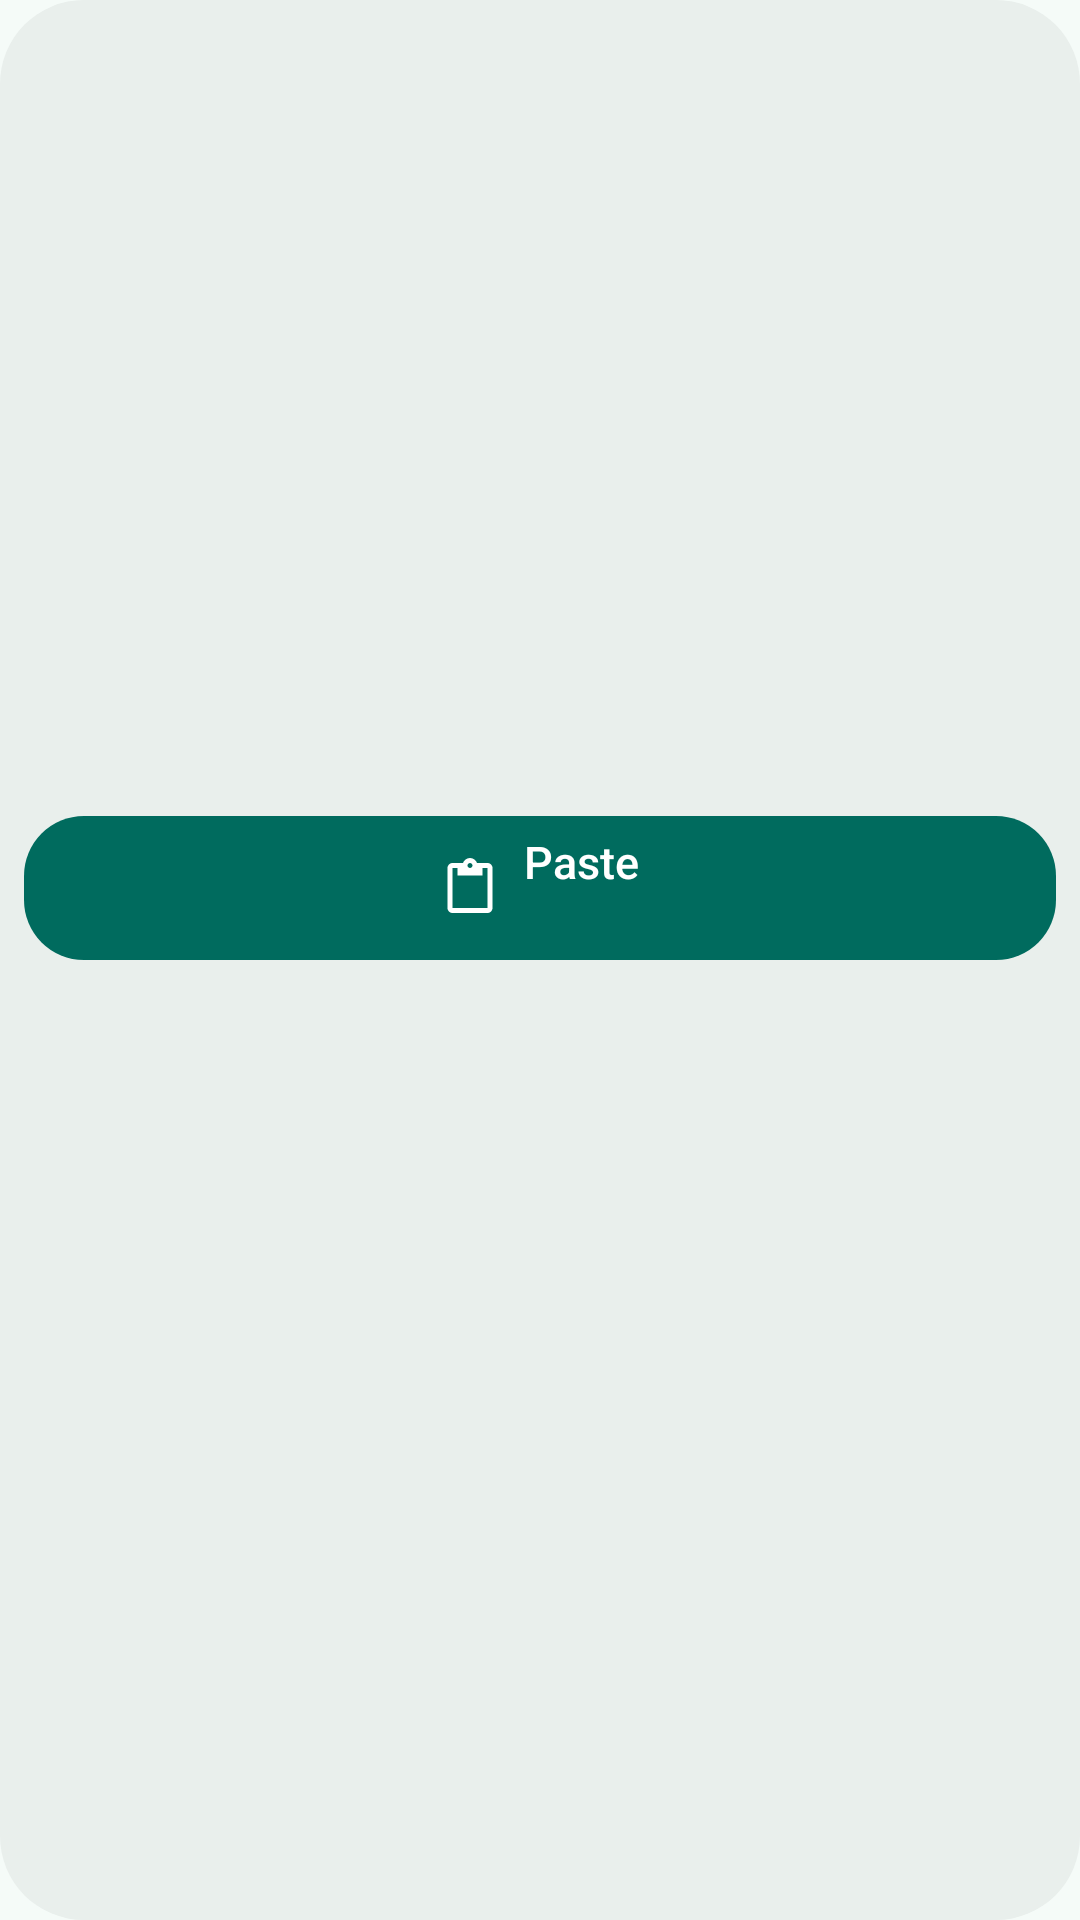

Android layout source for this screen:
<!-- AndroidManifest.xml: application theme Theme.Nezzel -->
<!-- res/layout/widget_nezzel_slim.xml -->
<?xml version="1.0" encoding="utf-8"?>
<LinearLayout
    xmlns:android="http://schemas.android.com/apk/res/android"
    xmlns:tools="http://schemas.android.com/tools"
    tools:ignore="UseAppTint"
    android:id="@android:id/background"
    style="@style/Widget.Nezzel.Root">
    <LinearLayout android:id="@+id/widget_paste" style="@style/Widget.Nezzel.Paste">
        <ImageView style="@style/Widget.Nezzel.PasteIcon" />
        <LinearLayout
            android:layout_width="wrap_content"
            android:layout_height="wrap_content"
            android:orientation="vertical"
            android:gravity="center_horizontal">
            <TextView android:id="@+id/widget_paste_label" style="@style/Widget.Nezzel.Text.Label" android:text="@string/widget_paste_short" />
            <TextView android:id="@+id/widget_saved_count" style="@style/Widget.Nezzel.Text.Count" />
        </LinearLayout>
    </LinearLayout>
    <LinearLayout
        android:id="@+id/widget_slim_live"
        android:layout_width="match_parent"
        android:layout_height="48dp"
        android:orientation="horizontal"
        android:gravity="center_vertical"
        android:visibility="gone">
        <ImageView android:id="@+id/widget_paste_icon" style="@style/Widget.Nezzel.PasteCircle" android:visibility="gone" />
        <LinearLayout android:id="@+id/widget_job" style="@style/Widget.Nezzel.Row"
            android:layout_width="0dp" android:layout_weight="1">
            <LinearLayout
                android:layout_width="0dp"
                android:layout_weight="1"
                android:layout_height="wrap_content"
                android:orientation="vertical">
                <TextView android:id="@+id/widget_title" style="@style/Widget.Nezzel.Text.Title" android:visibility="gone" />
                <TextView android:id="@+id/widget_status" style="@style/Widget.Nezzel.Text.Big" />
                <ProgressBar android:id="@+id/widget_progress" style="@style/Widget.Nezzel.Bar" android:layout_marginTop="4dp" />
                <ProgressBar android:id="@+id/widget_progress_paused" style="@style/Widget.Nezzel.Bar.Paused" android:layout_marginTop="4dp" />
                <TextView android:id="@+id/widget_remaining" style="@style/Widget.Nezzel.Text.Meta" android:visibility="gone" />
            </LinearLayout>
            <ImageView android:id="@+id/widget_control" style="@style/Widget.Nezzel.Control" />
        </LinearLayout>
    </LinearLayout>
    <LinearLayout android:id="@+id/widget_job_second" style="@style/Widget.Nezzel.Row">
        <LinearLayout
            android:layout_width="0dp"
            android:layout_weight="1"
            android:layout_height="wrap_content"
            android:orientation="vertical">
            <LinearLayout
                android:layout_width="match_parent"
                android:layout_height="wrap_content"
                android:orientation="horizontal"
                android:gravity="center_vertical">
                <TextView android:id="@+id/widget_title_second" style="@style/Widget.Nezzel.Text.Title"
                    android:layout_width="0dp" android:layout_weight="1" />
                <TextView android:id="@+id/widget_status_second" style="@style/Widget.Nezzel.Text.Percent" />
            </LinearLayout>
            <ProgressBar android:id="@+id/widget_progress_second" style="@style/Widget.Nezzel.Bar" />
            <ProgressBar android:id="@+id/widget_progress_paused_second" style="@style/Widget.Nezzel.Bar.Paused" />
            <TextView android:id="@+id/widget_remaining_second" style="@style/Widget.Nezzel.Text.Meta" android:visibility="gone" />
        </LinearLayout>
        <ImageView android:id="@+id/widget_control_second" style="@style/Widget.Nezzel.Control" />
    </LinearLayout>
    <LinearLayout
        android:id="@+id/widget_recents"
        android:layout_width="match_parent"
        android:layout_height="48dp"
        android:orientation="horizontal">
        <ImageView android:id="@+id/widget_recent_1" style="@style/Widget.Nezzel.Tile" />
        <TextView android:id="@+id/widget_recent_gap_1" style="@style/Widget.Nezzel.TileGap" />
        <ImageView android:id="@+id/widget_recent_2" style="@style/Widget.Nezzel.Tile" />
        <TextView android:id="@+id/widget_recent_gap_2" style="@style/Widget.Nezzel.TileGap" />
        <ImageView android:id="@+id/widget_recent_3" style="@style/Widget.Nezzel.Tile" />
        <TextView android:id="@+id/widget_recent_gap_3" style="@style/Widget.Nezzel.TileGap" />
        <ImageView android:id="@+id/widget_recent_4" style="@style/Widget.Nezzel.Tile" />
    </LinearLayout>
    <TextView android:id="@+id/widget_more" style="@style/Widget.Nezzel.Text.More" android:visibility="gone" />
</LinearLayout>
<!-- resources referenced by this layout -->
<resources>
  <string name="widget_paste_short">Paste</string>
  <style name="Widget.Nezzel.Bar.Paused">
          <item name="android:alpha">0.5</item>
          <item name="android:visibility">gone</item>
      </style>
  <style name="Widget.Nezzel.Text.Big">
          <item name="android:textSize">18sp</item>
          <item name="android:fontFamily">sans-serif-medium</item>
          <item name="android:textColor">@color/widget_primary</item>
      </style>
  <style name="Widget.Nezzel.Text.Count">
          <item name="android:textSize">12sp</item>
          <item name="android:textColor">@color/widget_on_primary</item>
          <item name="android:alpha">0.8</item>
          <item name="android:layout_marginTop">2dp</item>
      </style>
  <style name="Widget.Nezzel.Text.Label">
          <item name="android:textSize">15sp</item>
          <item name="android:fontFamily">sans-serif-medium</item>
          <item name="android:textColor">@color/widget_on_primary</item>
      </style>
  <style name="Widget.Nezzel.Text.Meta">
          <item name="android:textSize">12sp</item>
          <item name="android:textColor">@color/widget_on_surface_variant</item>
          <item name="android:layout_marginTop">4dp</item>
      </style>
  <style name="Widget.Nezzel.Text.Percent">
          <item name="android:textSize">14sp</item>
          <item name="android:fontFamily">sans-serif-medium</item>
          <item name="android:textColor">@color/widget_primary</item>
          <item name="android:layout_marginStart">8dp</item>
      </style>
  <style name="Widget.Nezzel.Text.Title">
          <item name="android:textSize">14sp</item>
          <item name="android:textColor">@color/widget_on_surface</item>
      </style>
  <style name="Widget.Nezzel.TileGap">
          <item name="android:layout_width">8dp</item>
          <item name="android:layout_height">1dp</item>
          <item name="android:importantForAccessibility">no</item>
          <item name="android:visibility">gone</item>
      </style>
  <color name="widget_primary">#006B5E</color>
  <string name="pause">Pause</string>
  <!-- drawable widget_button (drawable) -->
  <?xml version="1.0" encoding="utf-8"?>
  <shape xmlns:android="http://schemas.android.com/apk/res/android"><solid android:color="@color/widget_primary"/><corners android:radius="@dimen/widget_inner_radius"/></shape>
  <string name="paste_link">Paste a link</string>
  <color name="widget_on_primary">#FFFFFF</color>
  <!-- drawable widget_circle (drawable) -->
  <?xml version="1.0" encoding="utf-8"?>
  <shape xmlns:android="http://schemas.android.com/apk/res/android" android:shape="oval"><solid android:color="@color/widget_primary"/></shape>
  <dimen name="widget_padding">8dp</dimen>
  <!-- drawable widget_background (drawable) -->
  <?xml version="1.0" encoding="utf-8"?>
  <shape xmlns:android="http://schemas.android.com/apk/res/android" android:shape="rectangle">
      <solid android:color="@color/widget_surface" /><corners android:radius="@dimen/widget_radius" />
  </shape>
  <color name="widget_on_surface_variant">#3F4946</color>
  <color name="widget_on_surface">#171D1B</color>
  <!-- drawable widget_tile (drawable) -->
  <?xml version="1.0" encoding="utf-8"?>
  <shape xmlns:android="http://schemas.android.com/apk/res/android"><solid android:color="@color/widget_container"/><corners android:radius="@dimen/widget_inner_radius"/></shape>
  <string name="open_file">Open</string>
  <color name="nezzel_primary">#006B5E</color>
  <color name="nezzel_surface">#F5FBF8</color>
  <color name="widget_track">#333F4946</color>
  <dimen name="widget_inner_radius">8dp</dimen>
  <color name="widget_surface">#E9EFEC</color>
  <dimen name="widget_radius">16dp</dimen>
  <color name="widget_container">#CCE8E2</color>
</resources>
